Run: headless pygame with SDL's dummy video driver; simulated clock (each Clock.tick advances the game by its frame time, no real sleeping); random seed 0; keys injected as events and as key.get_pressed() state; no mouse input.
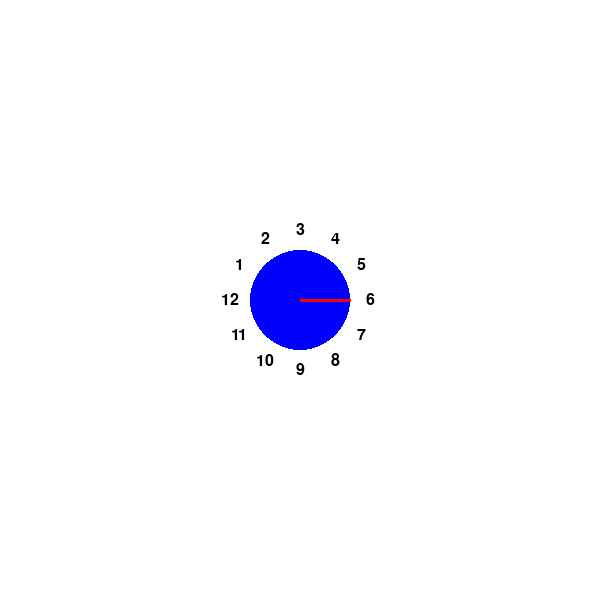
Frame 1 of 4 · flips 1–60 · no input
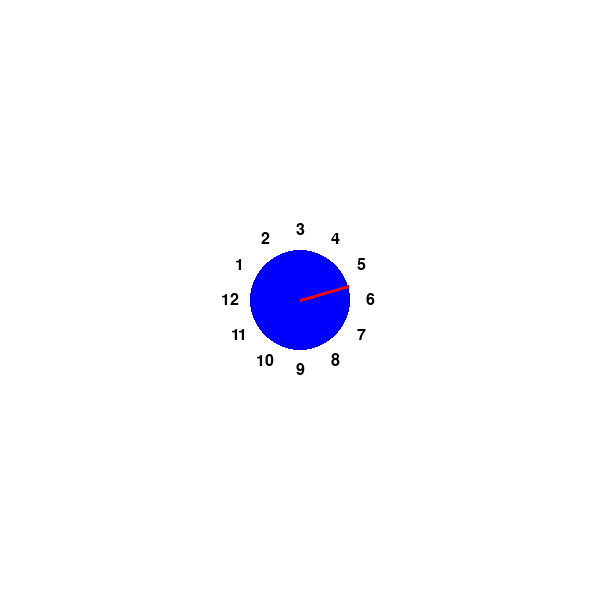
Frame 2 of 4 · flips 61–180 · tapped SPACE, RETURN · held RIGHT (→), D
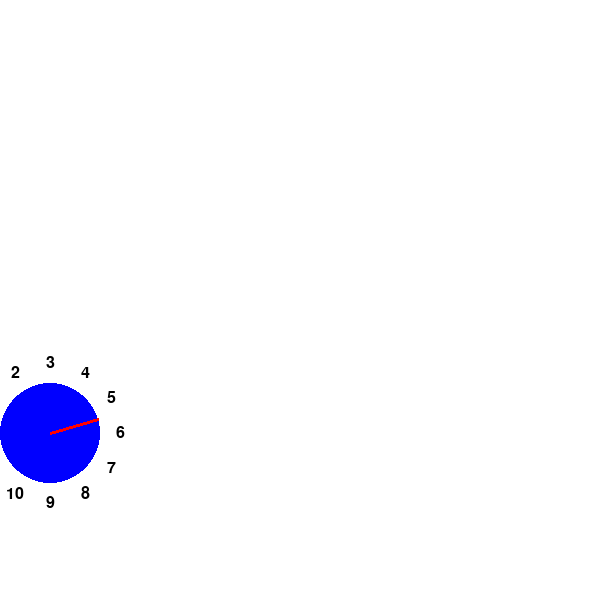
Frame 3 of 4 · flips 181–300 · held DOWN (↓), S
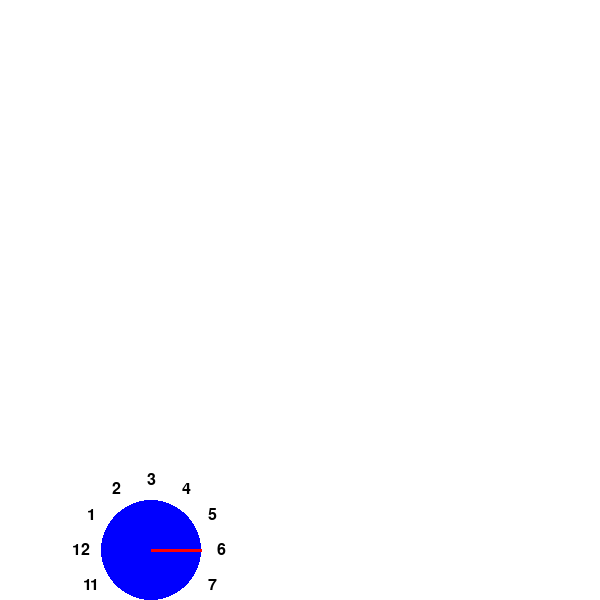
Frame 4 of 4 · flips 301–420 · held LEFT (←), A, UP (↑), W

The pygame program that drew these frames:

import pygame
import math

# Initialize Pygame
pygame.init()

# Set up the display
WIDTH, HEIGHT = 600, 600
screen = pygame.display.set_mode((WIDTH, HEIGHT))
pygame.display.set_caption("Robot Simulation with Speed and Direction")

# Colors
WHITE = (255, 255, 255)
BLUE = (0, 0, 255)
BLACK = (0, 0, 0)
RED = (255, 0, 0)  # For direction line

# Robot properties
robot_radius = 50
robot_pos = [WIDTH // 2, HEIGHT // 2]  # Start at center
robot_speed = 0  # Initial speed
robot_angle = 0  # Initial angle in radians (0 = right)
max_speed = 5  # Maximum speed limit
acceleration = 0.1  # Speed change per frame
turn_rate = 0.05  # Radians per frame for turning

# Font for numbers
font = pygame.font.SysFont(None, 24)

# Function to calculate number positions around the circle
def get_number_positions(center_x, center_y, radius, num_count=12):
    positions = []
    for i in range(num_count):
        angle = 2 * math.pi * i / num_count
        x = center_x + (radius + 20) * math.cos(angle - math.pi / 2)
        y = center_y + (radius + 20) * math.sin(angle - math.pi / 2)
        positions.append((x, y))
    return positions

# Main game loop
running = True
clock = pygame.time.Clock()

while running:
    # Event handling
    for event in pygame.event.get():
        if event.type == pygame.QUIT:
            running = False

    # Keyboard input for speed and direction
    keys = pygame.key.get_pressed()
    if keys[pygame.K_UP]:
        robot_speed = min(robot_speed + acceleration, max_speed)  # Accelerate
    if keys[pygame.K_DOWN]:
        robot_speed = max(robot_speed - acceleration, -max_speed)  # Decelerate
    if keys[pygame.K_LEFT]:
        robot_angle -= turn_rate  # Turn left
    if keys[pygame.K_RIGHT]:
        robot_angle += turn_rate  # Turn right

    # Update robot position based on speed and angle
    robot_pos[0] += robot_speed * math.cos(robot_angle)
    robot_pos[1] += robot_speed * math.sin(robot_angle)

    # Keep robot within bounds
    robot_pos[0] = max(robot_radius, min(WIDTH - robot_radius, robot_pos[0]))
    robot_pos[1] = max(robot_radius, min(HEIGHT - robot_radius, robot_pos[1]))

    # Clear the screen
    screen.fill(WHITE)

    # Draw the robot (circle)
    pygame.draw.circle(screen, BLUE, (int(robot_pos[0]), int(robot_pos[1])), robot_radius)

    # Draw direction line
    line_length = robot_radius
    line_end_x = robot_pos[0] + line_length * math.cos(robot_angle)
    line_end_y = robot_pos[1] + line_length * math.sin(robot_angle)
    pygame.draw.line(screen, RED, robot_pos, (line_end_x, line_end_y), 3)

    # Calculate and draw the numbers around the robot
    number_positions = get_number_positions(robot_pos[0], robot_pos[1], robot_radius)
    for i, (x, y) in enumerate(number_positions):
        number = (i + 3) % 12
        if number == 0:
            number = 12
        text = font.render(str(number), True, BLACK)
        text_rect = text.get_rect(center=(x, y))
        screen.blit(text, text_rect)

    # Update the display
    pygame.display.flip()
    clock.tick(60)  # Limit to 60 FPS

# Quit Pygame
pygame.quit()
